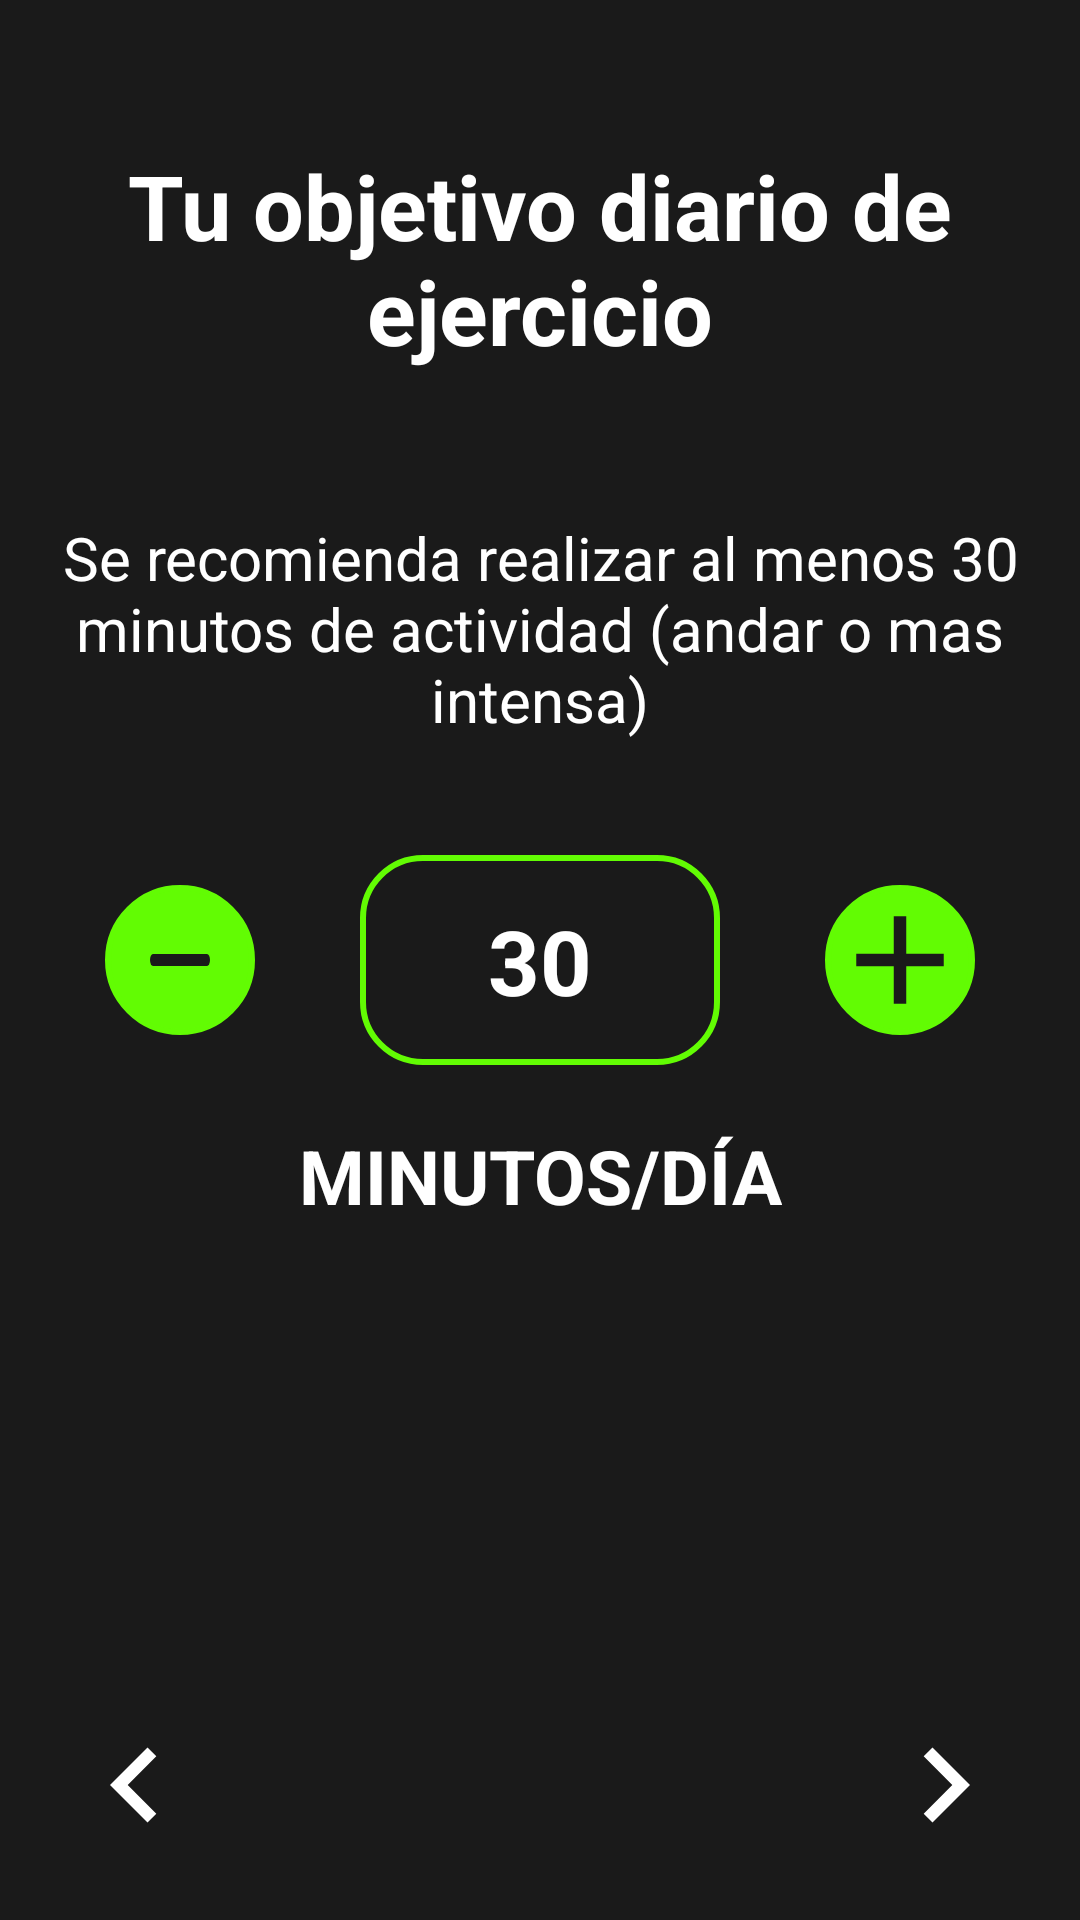

Produce the Android XML layout that renders to this screen, including the resource entries it uses.
<!-- AndroidManifest.xml: application theme Theme.Gymbro -->
<!-- res/layout/fragment_conf_objetivos2.xml -->
<?xml version="1.0" encoding="utf-8"?>
<androidx.constraintlayout.widget.ConstraintLayout xmlns:android="http://schemas.android.com/apk/res/android"
    xmlns:tools="http://schemas.android.com/tools"
    android:layout_width="match_parent"
    android:layout_height="match_parent"
    xmlns:app="http://schemas.android.com/apk/res-auto"
    tools:context=".ConfObjetivos2"
    android:background="#1a1a1a">

    
    <TextView
        android:id="@+id/titulo"
        android:layout_width="wrap_content"
        android:layout_height="wrap_content"
        android:text="Tu objetivo diario de ejercicio"
        android:textAlignment="center"
        android:textSize="30dp"
        android:padding="10dp"
        android:textStyle="bold"
        android:textColor="@color/white"
        app:layout_constraintTop_toTopOf="parent"
        app:layout_constraintLeft_toLeftOf="parent"
        app:layout_constraintRight_toRightOf="parent"
        app:layout_constraintBottom_toTopOf="@id/descripcion"
        />
    <TextView
        android:id="@+id/descripcion"
        android:layout_width="wrap_content"
        android:layout_height="wrap_content"
        android:paddingLeft="10dp"
        android:paddingRight="10dp"
        android:text="Se recomienda realizar al menos 30 minutos de actividad (andar o mas intensa)"
        android:textAlignment="center"
        android:textSize="20dp"
        android:textColor="@color/white"
        app:layout_constraintTop_toBottomOf="@id/titulo"
        app:layout_constraintLeft_toLeftOf="parent"
        app:layout_constraintRight_toRightOf="parent"
        app:layout_constraintBottom_toTopOf="@id/viewCantidad"
        />
    <View
        android:id="@+id/viewCantidad"
        android:layout_width="120dp"
        android:layout_height="70dp"
        app:layout_constraintTop_toTopOf="parent"
        app:layout_constraintLeft_toRightOf="@id/botonMenos"
        app:layout_constraintRight_toLeftOf="@id/botonMas"
        app:layout_constraintBottom_toBottomOf="parent"
        android:background="@drawable/drawable_view_ejercicio"
        android:elevation="5dp"
        />
    <TextView
        android:id="@+id/num"
        android:layout_width="wrap_content"
        android:layout_height="wrap_content"
        android:text="30"
        android:textSize="30dp"
        android:textStyle="bold"
        android:textColor="@color/white"
        app:layout_constraintTop_toTopOf="@id/viewCantidad"
        app:layout_constraintLeft_toLeftOf="@id/viewCantidad"
        app:layout_constraintRight_toRightOf="@id/viewCantidad"
        app:layout_constraintBottom_toBottomOf="@id/viewCantidad"
        />
    <ImageButton
        android:id="@+id/botonMenos"
        android:layout_width="50dp"
        android:layout_height="50dp"
        app:layout_constraintLeft_toLeftOf="parent"
        app:layout_constraintRight_toLeftOf="@id/viewCantidad"
        app:layout_constraintTop_toTopOf="parent"
        app:layout_constraintBottom_toBottomOf="parent"
        android:src="@drawable/ic_vector_rest"
        android:background="@drawable/boton_ejercicio"
        />
    <ImageButton
        android:id="@+id/botonMas"
        android:layout_width="wrap_content"
        android:layout_height="wrap_content"
        app:layout_constraintRight_toRightOf="parent"
        app:layout_constraintLeft_toRightOf="@id/viewCantidad"
        app:layout_constraintTop_toTopOf="parent"
        app:layout_constraintBottom_toBottomOf="parent"
        android:src="@drawable/ic_baseline_add_24"
        android:background="@drawable/boton_ejercicio"
        />

    <TextView
        android:id="@+id/titulo_cantidad"
        android:layout_width="wrap_content"
        android:layout_height="wrap_content"
        android:text="MINUTOS/DÍA"
        android:textAlignment="center"
        android:textSize="25dp"
        android:textStyle="bold"
        android:textColor="@color/white"
        app:layout_constraintTop_toBottomOf="@id/viewCantidad"
        app:layout_constraintLeft_toLeftOf="parent"
        app:layout_constraintRight_toRightOf="parent"
        android:layout_marginTop="20dp"
        />

    <ImageButton
        android:id="@+id/botonAtras"
        android:layout_width="wrap_content"
        android:layout_height="wrap_content"
        app:layout_constraintBottom_toBottomOf="parent"
        app:layout_constraintLeft_toLeftOf="parent"
        android:src="@drawable/ic_baseline_keyboard_arrow_left_24"
        android:layout_margin="20dp"
        android:background="#1a1a1a"
        />
    <ImageButton
        android:id="@+id/botonSiguiente"
        android:layout_width="wrap_content"
        android:layout_height="wrap_content"
        app:layout_constraintBottom_toBottomOf="parent"
        app:layout_constraintRight_toRightOf="parent"
        android:src="@drawable/ic_baseline_keyboard_arrow_right_24"
        android:layout_margin="20dp"
        android:background="#1a1a1a"
        />
</androidx.constraintlayout.widget.ConstraintLayout>
<!-- resources referenced by this layout -->
<resources>
  <!-- drawable boton_ejercicio (drawable) -->
  <shape xmlns:android="http://schemas.android.com/apk/res/android"
      android:shape="rectangle">
      <solid android:color="#62fc03"/>
      <corners android:radius="100dp"/>
      <stroke android:width="2dp"
          android:color="#62fc03"/>
  
  </shape>
  <!-- drawable drawable_view_ejercicio (drawable) -->
  <?xml version="1.0" encoding="utf-8"?>
  <shape xmlns:android="http://schemas.android.com/apk/res/android"
      android:shape="rectangle">
      <corners android:radius="20dp"/>
      <stroke android:width="2dp"
          android:color="#62fc03"/>
  
  </shape>
  <!-- drawable ic_baseline_add_24 (drawable) -->
  <vector android:height="50dp" android:tint="#1a1a1a"
      android:viewportHeight="24" android:viewportWidth="24"
      android:width="50dp" xmlns:android="http://schemas.android.com/apk/res/android">
      <path android:fillColor="@android:color/white" android:pathData="M19,13h-6v6h-2v-6H5v-2h6V5h2v6h6v2z"/>
  </vector>
  <!-- drawable ic_baseline_keyboard_arrow_left_24 (drawable) -->
  <vector android:autoMirrored="true" android:height="50dp"
      android:tint="@color/white" android:viewportHeight="24"
      android:viewportWidth="24" android:width="50dp" xmlns:android="http://schemas.android.com/apk/res/android">
      <path android:fillColor="@android:color/white" android:pathData="M15.41,16.59L10.83,12l4.58,-4.59L14,6l-6,6 6,6 1.41,-1.41z"/>
  </vector>
  <!-- drawable ic_baseline_keyboard_arrow_right_24 (drawable) -->
  <vector android:autoMirrored="true" android:height="50dp"
      android:tint="@color/white" android:viewportHeight="24"
      android:viewportWidth="24" android:width="50dp" xmlns:android="http://schemas.android.com/apk/res/android">
      <path android:fillColor="@android:color/white" android:pathData="M8.59,16.59L13.17,12 8.59,7.41 10,6l6,6 -6,6 -1.41,-1.41z"/>
  </vector>
  <!-- drawable ic_vector_rest (drawable) -->
  <vector android:height="4dp" android:viewportHeight="32"
      android:viewportWidth="320" android:width="20dp" xmlns:android="http://schemas.android.com/apk/res/android">
      <path android:fillColor="#00000000" android:pathData="M304,16H16"
          android:strokeColor="#1A1A1A" android:strokeLineCap="round"
          android:strokeLineJoin="round" android:strokeWidth="32"/>
  </vector>
  <style name="Theme.Gymbro" parent="Theme.MaterialComponents.DayNight.DarkActionBar">
          
          <item name="colorPrimary">#252525</item>
          <item name="colorPrimaryVariant">@color/purple_700</item>
          <item name="colorOnPrimary">@color/white</item>
          
          <item name="colorSecondary">@color/teal_200</item>
          <item name="colorSecondaryVariant">@color/teal_700</item>
          <item name="colorOnSecondary">@color/white</item>
          
          <item name="android:statusBarColor" tools:targetApi="l">#252525</item>
          
          <item name="windowActionBar">false</item>
          <item name="windowNoTitle">true</item>
      </style>
  <!-- not gathered from this repository: default colours our renderer supplied (Android Studio template values) -->
  <color name="purple_700">#FF3700B3</color>
  <color name="teal_200">#FF03DAC5</color>
  <color name="teal_700">#FF018786</color>
  <color name="white">#FFFFFFFF</color>
</resources>
